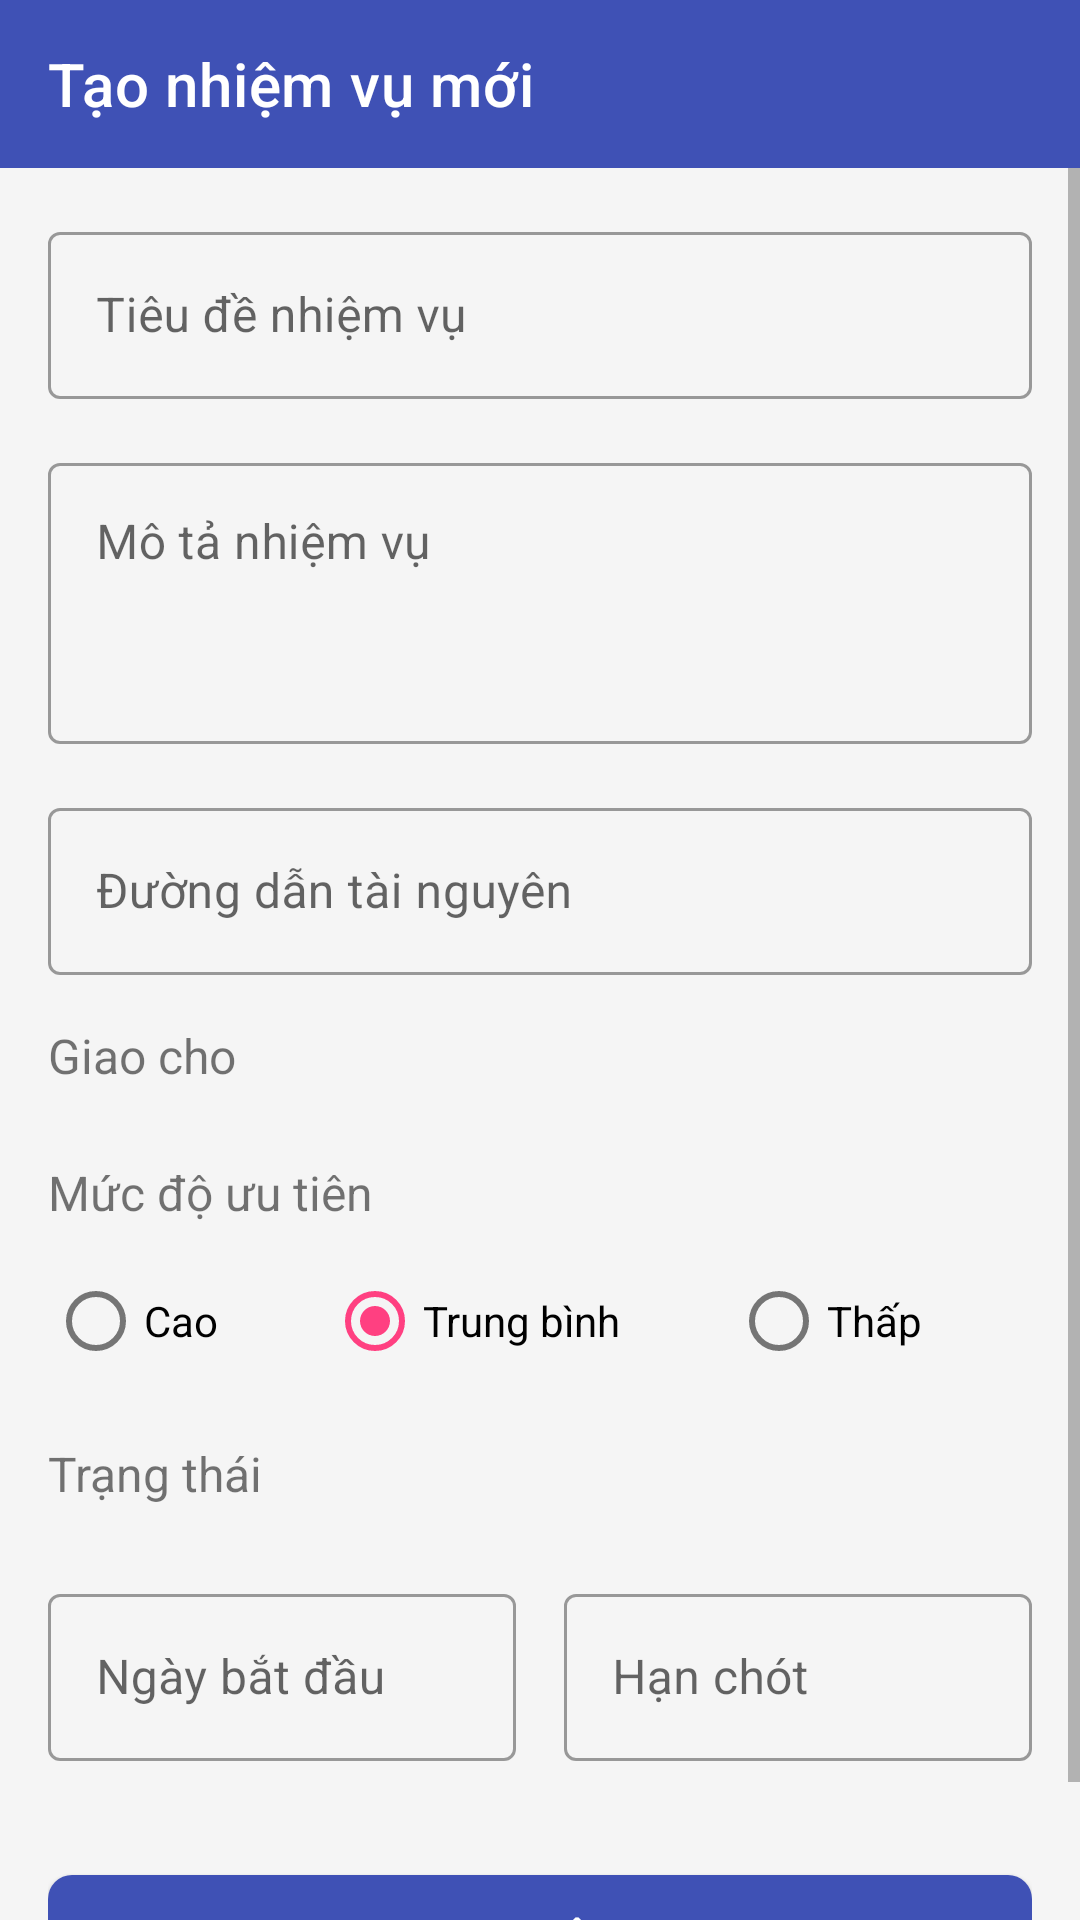

The Android layout XML behind this screen, and the referenced resources:
<!-- AndroidManifest.xml: application theme AppTheme -->
<!-- res/layout/activity_task.xml -->
<?xml version="1.0" encoding="utf-8"?>
<LinearLayout xmlns:android="http://schemas.android.com/apk/res/android"
    xmlns:app="http://schemas.android.com/apk/res-auto"
    xmlns:tools="http://schemas.android.com/tools"
    android:layout_width="match_parent"
    android:layout_height="match_parent"
    android:orientation="vertical"
    tools:context=".activities.TaskActivity">

    <androidx.appcompat.widget.Toolbar
        android:id="@+id/toolbar"
        android:layout_width="match_parent"
        android:layout_height="?attr/actionBarSize"
        android:background="@color/colorPrimary"
        app:navigationIcon="@drawable/ic_back"
        app:title="@string/new_task"
        app:titleTextColor="@android:color/white" />

    <ScrollView
        android:layout_width="match_parent"
        android:layout_height="match_parent">

        <LinearLayout
            android:layout_width="match_parent"
            android:layout_height="wrap_content"
            android:orientation="vertical"
            android:padding="16dp">

            <com.google.android.material.textfield.TextInputLayout
                android:id="@+id/til_task_title"
                android:layout_width="match_parent"
                android:layout_height="wrap_content"
                android:layout_marginBottom="16dp"
                style="@style/Widget.MaterialComponents.TextInputLayout.OutlinedBox">

                <com.google.android.material.textfield.TextInputEditText
                    android:id="@+id/et_task_title"
                    android:layout_width="match_parent"
                    android:layout_height="wrap_content"
                    android:hint="@string/task_title"
                    android:inputType="text"
                    android:maxLines="1" />

            </com.google.android.material.textfield.TextInputLayout>

            <com.google.android.material.textfield.TextInputLayout
                android:id="@+id/til_task_description"
                android:layout_width="match_parent"
                android:layout_height="wrap_content"
                android:layout_marginBottom="16dp"
                style="@style/Widget.MaterialComponents.TextInputLayout.OutlinedBox">

                <com.google.android.material.textfield.TextInputEditText
                    android:id="@+id/et_task_description"
                    android:layout_width="match_parent"
                    android:layout_height="wrap_content"
                    android:hint="@string/task_description"
                    android:inputType="textMultiLine"
                    android:minLines="3"
                    android:gravity="top|start" />

            </com.google.android.material.textfield.TextInputLayout>

            <com.google.android.material.textfield.TextInputLayout
                android:id="@+id/til_resource_link"
                android:layout_width="match_parent"
                android:layout_height="wrap_content"
                android:layout_marginBottom="16dp"
                style="@style/Widget.MaterialComponents.TextInputLayout.OutlinedBox">

                <com.google.android.material.textfield.TextInputEditText
                    android:id="@+id/et_resource_link"
                    android:layout_width="match_parent"
                    android:layout_height="wrap_content"
                    android:hint="@string/resource_link"
                    android:inputType="textUri" />

            </com.google.android.material.textfield.TextInputLayout>

            <TextView
                android:layout_width="wrap_content"
                android:layout_height="wrap_content"
                android:text="@string/assign_to"
                android:textSize="16sp"
                android:layout_marginBottom="8dp" />

            <Spinner
                android:id="@+id/spinner_assignee"
                android:layout_width="match_parent"
                android:layout_height="wrap_content"
                android:layout_marginBottom="16dp"
                android:background="@drawable/bg_spinner" />

            <TextView
                android:layout_width="wrap_content"
                android:layout_height="wrap_content"
                android:text="@string/priority"
                android:textSize="16sp"
                android:layout_marginBottom="8dp" />

            <RadioGroup
                android:id="@+id/radio_group_priority"
                android:layout_width="match_parent"
                android:layout_height="wrap_content"
                android:orientation="horizontal"
                android:layout_marginBottom="16dp">

                <RadioButton
                    android:id="@+id/radio_priority_high"
                    android:layout_width="wrap_content"
                    android:layout_height="wrap_content"
                    android:text="@string/high"
                    android:layout_weight="1" />

                <RadioButton
                    android:id="@+id/radio_priority_medium"
                    android:layout_width="wrap_content"
                    android:layout_height="wrap_content"
                    android:text="@string/medium"
                    android:layout_weight="1"
                    android:checked="true" />

                <RadioButton
                    android:id="@+id/radio_priority_low"
                    android:layout_width="wrap_content"
                    android:layout_height="wrap_content"
                    android:text="@string/low"
                    android:layout_weight="1" />

            </RadioGroup>

            <TextView
                android:layout_width="wrap_content"
                android:layout_height="wrap_content"
                android:text="@string/status"
                android:textSize="16sp"
                android:layout_marginBottom="8dp" />

            <Spinner
                android:id="@+id/spinner_status"
                android:layout_width="match_parent"
                android:layout_height="wrap_content"
                android:layout_marginBottom="16dp"
                android:background="@drawable/bg_spinner" />

            <LinearLayout
                android:layout_width="match_parent"
                android:layout_height="wrap_content"
                android:orientation="horizontal"
                android:layout_marginBottom="16dp">

                <com.google.android.material.textfield.TextInputLayout
                    android:id="@+id/til_start_date"
                    android:layout_width="0dp"
                    android:layout_height="wrap_content"
                    android:layout_weight="1"
                    android:layout_marginEnd="8dp"
                    style="@style/Widget.MaterialComponents.TextInputLayout.OutlinedBox">

                    <com.google.android.material.textfield.TextInputEditText
                        android:id="@+id/et_start_date"
                        android:layout_width="match_parent"
                        android:layout_height="wrap_content"
                        android:hint="@string/start_date"
                        android:inputType="none"
                        android:focusable="false"
                        android:drawableEnd="@drawable/ic_calendar" />

                </com.google.android.material.textfield.TextInputLayout>

                <com.google.android.material.textfield.TextInputLayout
                    android:id="@+id/til_due_date"
                    android:layout_width="0dp"
                    android:layout_height="wrap_content"
                    android:layout_weight="1"
                    android:layout_marginStart="8dp"
                    style="@style/Widget.MaterialComponents.TextInputLayout.OutlinedBox">

                    <com.google.android.material.textfield.TextInputEditText
                        android:id="@+id/et_due_date"
                        android:layout_width="match_parent"
                        android:layout_height="wrap_content"
                        android:hint="@string/due_date"
                        android:inputType="none"
                        android:focusable="false"
                        android:drawableEnd="@drawable/ic_calendar" />

                </com.google.android.material.textfield.TextInputLayout>

            </LinearLayout>

            <com.google.android.material.button.MaterialButton
                android:id="@+id/btn_save_task"
                android:layout_width="match_parent"
                android:layout_height="wrap_content"
                android:text="@string/save_task"
                android:padding="12dp"
                app:cornerRadius="8dp"
                android:layout_marginTop="16dp" />

            <ProgressBar
                android:id="@+id/progress_bar"
                android:layout_width="wrap_content"
                android:layout_height="wrap_content"
                android:layout_gravity="center_horizontal"
                android:layout_marginTop="16dp"
                android:visibility="gone" />

        </LinearLayout>

    </ScrollView>

</LinearLayout>
<!-- resources referenced by this layout -->
<resources>
  <color name="colorPrimary">#3F51B5</color>
  <!-- drawable bg_spinner (drawable) -->
  <?xml version="1.0" encoding="utf-8"?>
  <layer-list xmlns:android="http://schemas.android.com/apk/res/android">
      <item>
          <shape android:shape="rectangle">
              <solid android:color="@android:color/white" />
              <stroke android:width="1dp" android:color="@color/colorDivider" />
              <corners android:radius="4dp" />
              <padding android:left="12dp" android:top="12dp" android:right="12dp" android:bottom="12dp" />
          </shape>
      </item>
      <item android:gravity="end|center_vertical" android:drawable="@drawable/ic_dropdown" />
  </layer-list>
  <string name="assign_to">Giao cho</string>
  <string name="due_date">Hạn chót</string>
  <string name="high">Cao</string>
  <string name="low">Thấp</string>
  <string name="medium">Trung bình</string>
  <string name="new_task">Tạo nhiệm vụ mới</string>
  <string name="priority">Mức độ ưu tiên</string>
  <string name="resource_link">Đường dẫn tài nguyên</string>
  <string name="save_task">Lưu nhiệm vụ</string>
  <string name="start_date">Ngày bắt đầu</string>
  <string name="status">Trạng thái</string>
  <string name="task_description">Mô tả nhiệm vụ</string>
  <string name="task_title">Tiêu đề nhiệm vụ</string>
  <style name="AppTheme" parent="Theme.MaterialComponents.Light.NoActionBar">
          
          <item name="colorPrimary">@color/colorPrimary</item>
          <item name="colorPrimaryDark">@color/colorPrimaryDark</item>
          <item name="colorAccent">@color/colorAccent</item>
          <item name="android:windowBackground">@color/colorBackground</item>
  
          
          <item name="android:textColorPrimary">@color/colorTextPrimary</item>
          <item name="android:textColorSecondary">@color/colorTextSecondary</item>
  
          
          <item name="android:statusBarColor">@color/colorPrimaryDark</item>
          <item name="android:navigationBarColor">@color/colorPrimaryDark</item>
      </style>
  <color name="colorDivider">#BDBDBD</color>
  <color name="colorPrimaryDark">#303F9F</color>
  <color name="colorAccent">#FF4081</color>
  <color name="colorBackground">#F5F5F5</color>
  <color name="colorTextPrimary">#212121</color>
  <color name="colorTextSecondary">#757575</color>
</resources>
